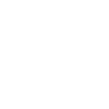
t = 0.00 s
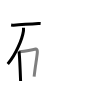
t = 3.50 s
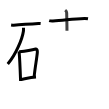
t = 6.75 s
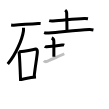
t = 10.25 s
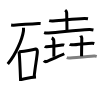
t = 13.50 s
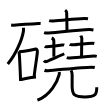
t = 17.00 s

The animated SVG that drew these frames (rendered in a browser with its animation timeline set to each time). Animation: 17 SMIL elements (animate=17); one cycle of 17.00 s.

<svg width="109px" height="109px" viewBox="0 0 px 109px" xmlns="http://www.w3.org/2000/svg" xmlns:xlink="http://www.w3.org/1999/xlink" xml:space="preserve" version="1.1"  baseProfile="full">
<path d="M11.13,25.05c0.65,0.1,1.85,0.13,2.49,0.1c8.15-0.35,13.85-1.09,24.73-1.7c1.08-0.06,1.73,0.05,2.28,0.1" style="fill:none;stroke:black;stroke-width:3;opacity:0">
  <animate attributeType="CSS" attributeName="opacity" from="0" to="1" begin="0s" dur="1s" repeatCount="0" fill="freeze" />
</path>
<path d="M23.5,27.75c0.04,0.85,0.09,2.2-0.09,3.43C22.34,38.41,16.18,54.28,7.75,64" style="fill:none;stroke:black;stroke-width:3;opacity:0">
  <animate attributeType="CSS" attributeName="opacity" from="0" to="1" begin="1s" dur="1s" repeatCount="0" fill="freeze" />
</path>
<path d="M18.84,51.29c0.14,0.51,0.28,0.94,0.35,1.58c0.49,5.06,1.07,19.03,1.4,28.13" style="fill:none;stroke:black;stroke-width:3;opacity:0">
  <animate attributeType="CSS" attributeName="opacity" from="0" to="1" begin="2s" dur="1s" repeatCount="0" fill="freeze" />
</path>
<path d="M19.23,51.84C26.25,51,32.88,49.76,35.79,49c1.06-0.28,1.7,1.65,1.55,3.29c-0.63,6.77-2.26,14.95-3.19,24.31" style="fill:none;stroke:black;stroke-width:3;opacity:0">
  <animate attributeType="CSS" attributeName="opacity" from="0" to="1" begin="3s" dur="1s" repeatCount="0" fill="freeze" />
</path>
<path d="M21,79.43c5.25-0.93,9.5-1.93,15-2.36" style="fill:none;stroke:black;stroke-width:3;opacity:0">
  <animate attributeType="CSS" attributeName="opacity" from="0" to="1" begin="4s" dur="1s" repeatCount="0" fill="freeze" />
</path>
<path d="M49.18,20.68c0.99,0.29,2.79,0.32,3.78,0.29c10.44-0.32,18.83-2.19,31.59-2.45c1.64-0.03,2.63,0.14,3.45,0.29" style="fill:none;stroke:black;stroke-width:3;opacity:0">
  <animate attributeType="CSS" attributeName="opacity" from="0" to="1" begin="5s" dur="1s" repeatCount="0" fill="freeze" />
</path>
<path d="M65.17,10.12c0.83,0.63,1.51,1.22,1.51,2.71c0,1.67,0.29,10.92,0.29,17.88" style="fill:none;stroke:black;stroke-width:3;opacity:0">
  <animate attributeType="CSS" attributeName="opacity" from="0" to="1" begin="6s" dur="1s" repeatCount="0" fill="freeze" />
</path>
<path d="M44.1,32.63c1.17,0.41,3.32,0.5,4.49,0.41c14.51-1.14,27.76-2.92,40.74-3.45c1.95-0.08,3.13,0.19,4.1,0.4" style="fill:none;stroke:black;stroke-width:3;opacity:0">
  <animate attributeType="CSS" attributeName="opacity" from="0" to="1" begin="7s" dur="1s" repeatCount="0" fill="freeze" />
</path>
<path d="M44.75,46.38c0.46,0.31,1.37,0.32,1.83,0.29c3.05-0.2,12.39-1.13,15.66-1.62c0.76-0.12,1.6-0.15,1.98,0.01" style="fill:none;stroke:black;stroke-width:3;opacity:0">
  <animate attributeType="CSS" attributeName="opacity" from="0" to="1" begin="8s" dur="1s" repeatCount="0" fill="freeze" />
</path>
<path d="M51.67,38c1.2,0.5,2.17,2.23,2.17,3.25c0,7.25,0.04,4.75,0.04,15.5" style="fill:none;stroke:black;stroke-width:3;opacity:0">
  <animate attributeType="CSS" attributeName="opacity" from="0" to="1" begin="9s" dur="1s" repeatCount="0" fill="freeze" />
</path>
<path d="M43.84,60.66c0.54,0.58,1.63,1.41,3.25,0.64c4.51-2.13,12.64-5.42,17.15-7.55" style="fill:none;stroke:black;stroke-width:3;opacity:0">
  <animate attributeType="CSS" attributeName="opacity" from="0" to="1" begin="10s" dur="1s" repeatCount="0" fill="freeze" />
</path>
<path d="M69.61,44.53c0.64,0.32,1.81,0.33,2.45,0.32c5.93-0.11,14.2-1.61,20-1.71c1.06-0.02,1.7,0.15,2.23,0.31" style="fill:none;stroke:black;stroke-width:3;opacity:0">
  <animate attributeType="CSS" attributeName="opacity" from="0" to="1" begin="11s" dur="1s" repeatCount="0" fill="freeze" />
</path>
<path d="M80.71,35.62c0.07,0.23,1.09,1.22,1.09,2.71c0,1.67-0.22,10.92-0.22,17.88" style="fill:none;stroke:black;stroke-width:3;opacity:0">
  <animate attributeType="CSS" attributeName="opacity" from="0" to="1" begin="12s" dur="1s" repeatCount="0" fill="freeze" />
</path>
<path d="M66.77,57.73c0.74,0.3,2.48,0.37,3.22,0.3c6.61-0.54,17.53-1.54,24.16-1.95c1.23-0.08,1.98,0.15,2.59,0.3" style="fill:none;stroke:black;stroke-width:3;opacity:0">
  <animate attributeType="CSS" attributeName="opacity" from="0" to="1" begin="13s" dur="1s" repeatCount="0" fill="freeze" />
</path>
<path d="M44.52,70.25c0.96,0.4,2.71,0.44,3.67,0.4c6.67-0.29,34.11-3.52,43.21-3.52c1.59,0,2.55,0.19,3.35,0.39" style="fill:none;stroke:black;stroke-width:3;opacity:0">
  <animate attributeType="CSS" attributeName="opacity" from="0" to="1" begin="14s" dur="1s" repeatCount="0" fill="freeze" />
</path>
<path d="M59.29,72c0.06,0.66,0.11,1.71-0.12,2.67c-1.62,6.57-8.68,20.7-21.75,25.5" style="fill:none;stroke:black;stroke-width:3;opacity:0">
  <animate attributeType="CSS" attributeName="opacity" from="0" to="1" begin="15s" dur="1s" repeatCount="0" fill="freeze" />
</path>
<path d="M71.09,70.41c0.57,1.14,1.06,2.49,1.06,4.25c0,2.36-0.02,5.9-0.02,11.25c0,9.37,2.63,11.08,12.82,11.08c10.19,0,11.83-2.19,11.83-9.73" style="fill:none;stroke:black;stroke-width:3;opacity:0">
  <animate attributeType="CSS" attributeName="opacity" from="0" to="1" begin="16s" dur="1s" repeatCount="0" fill="freeze" />
</path>
</svg>
